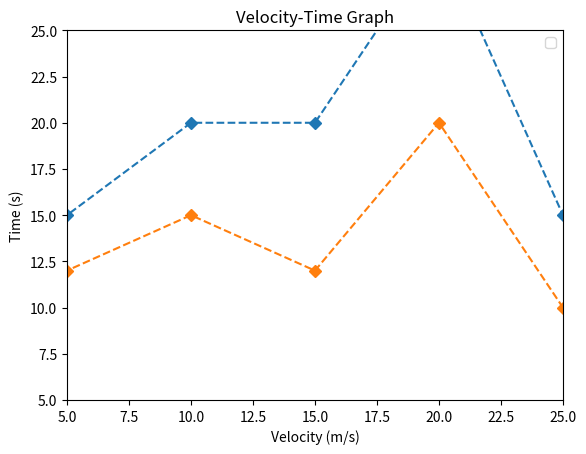

Here is the Python script that generated this plot:
import matplotlib.pyplot as plt
x = [0,5,10,15,20,25,30]
y1 = [10,15,20,20,30,15,0]
y2 = [10,12,15,12,20,10,0]
plt.plot(x,y1,linestyle="dashed",marker="D")
plt.plot(x,y2,linestyle="dashed",marker="D")
plt.title("Velocity-Time Graph")
plt.xlabel("Velocity (m/s)")
plt.ylabel("Time (s)")
plt.xlim(5,25)
plt.ylim(5,25)
plt.legend()
plt.show()
